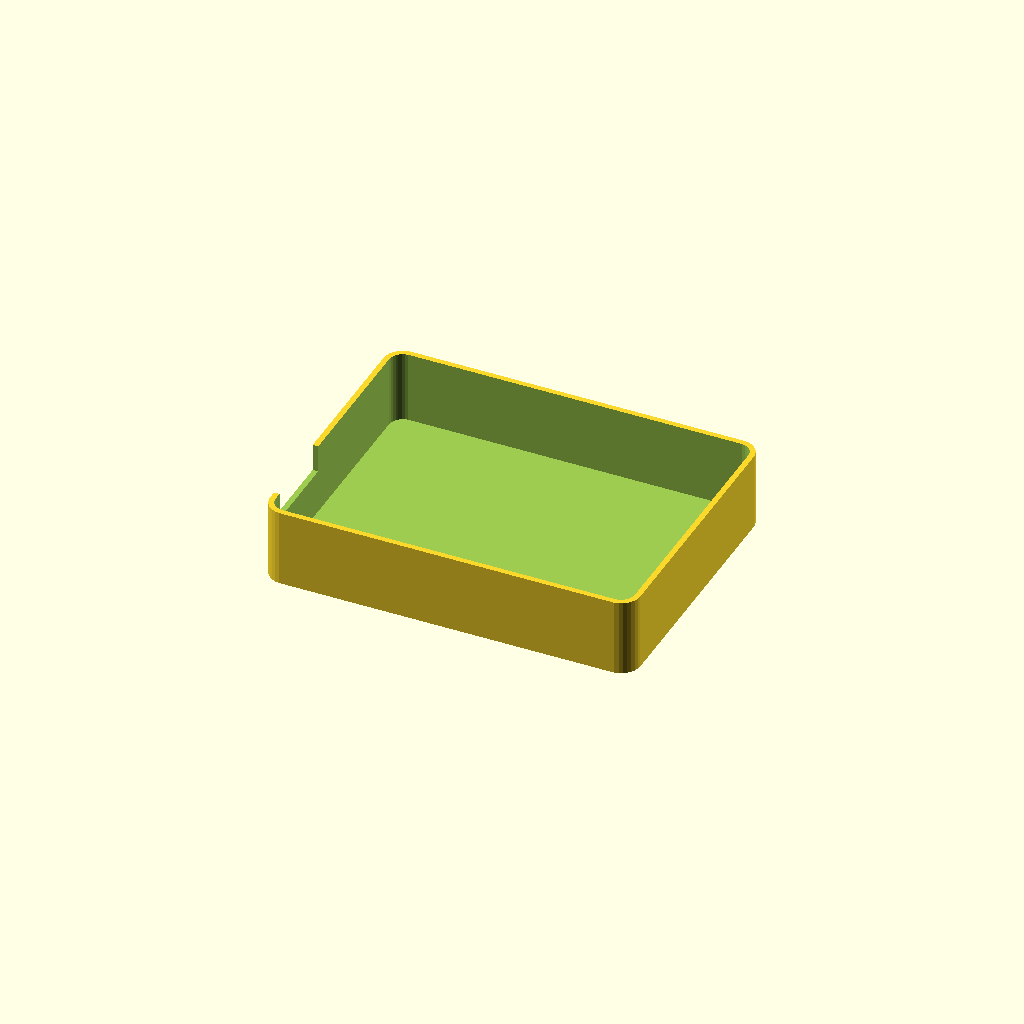
Cell 1: the model at its default parameters.
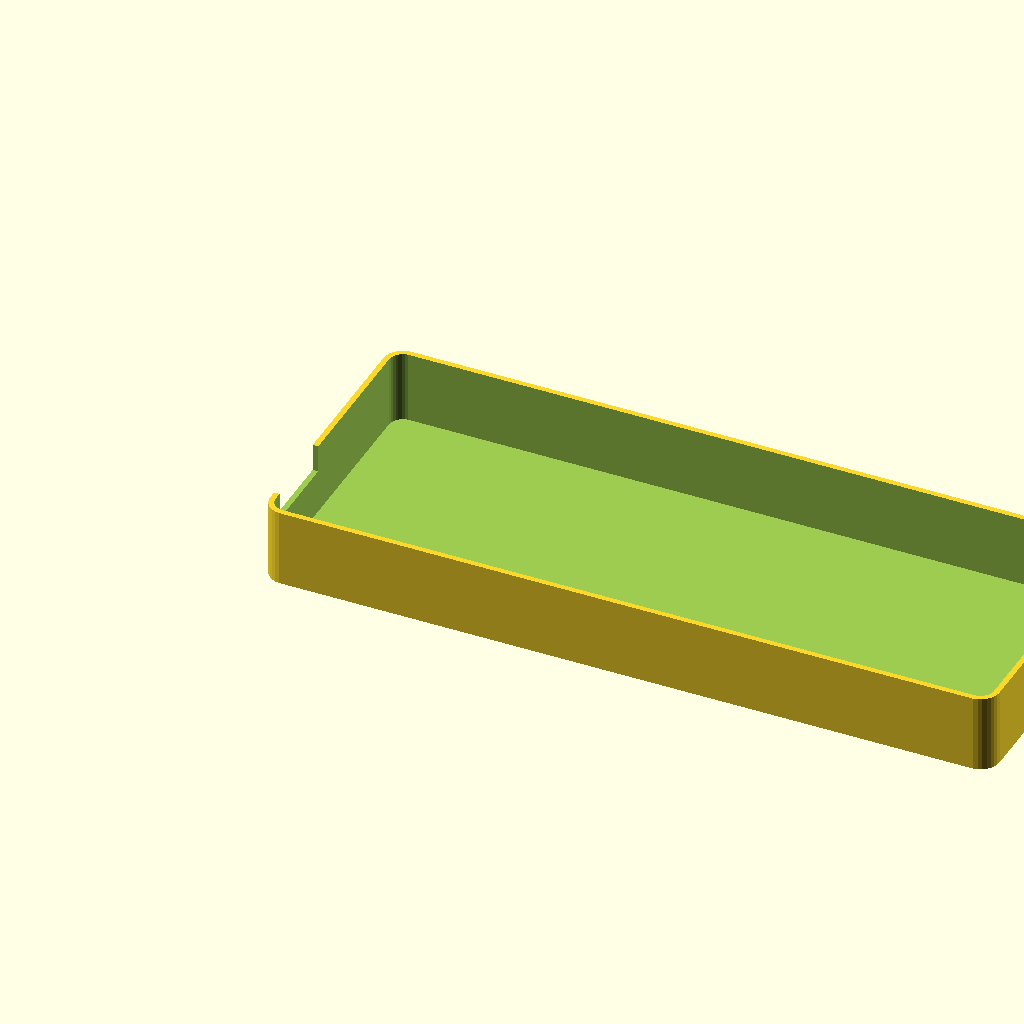
Cell 2: the same model with tp_w = 130.
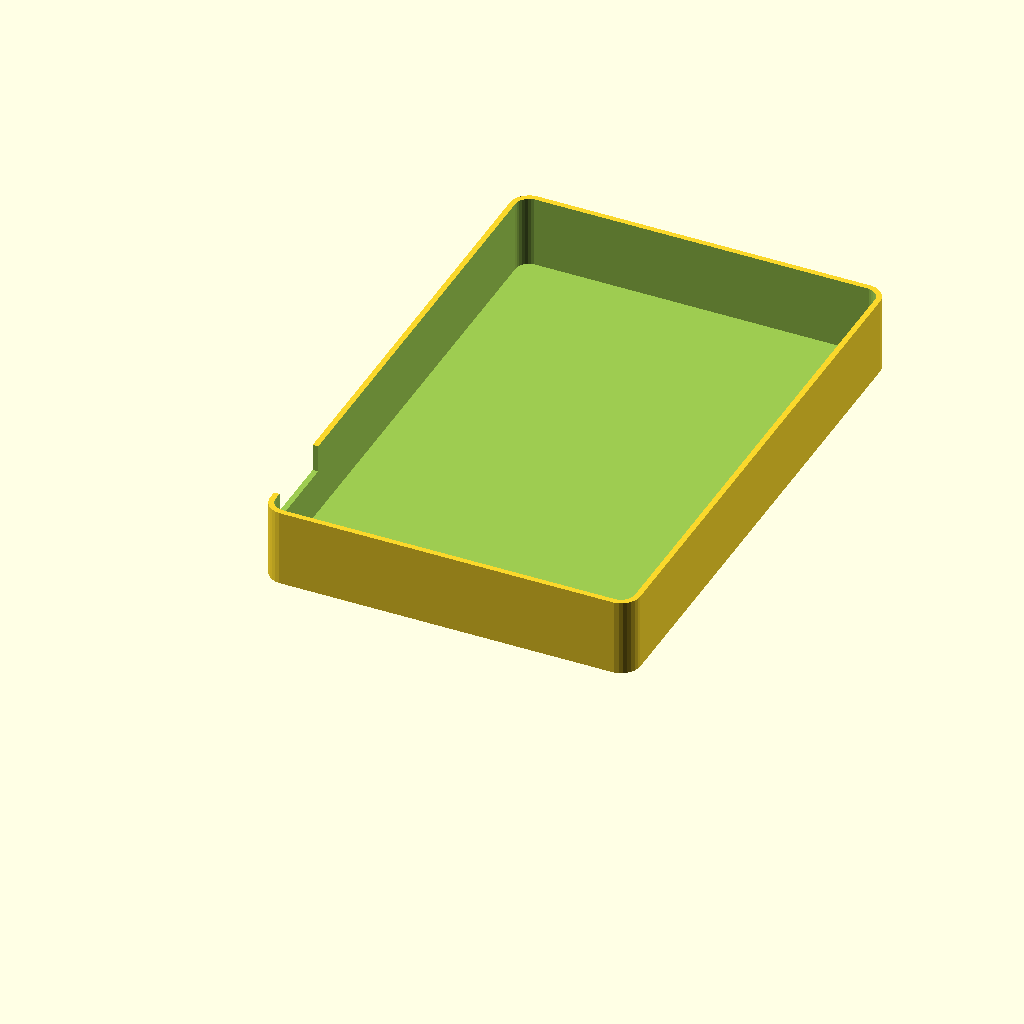
Cell 3: the same model with tp_d = 98.
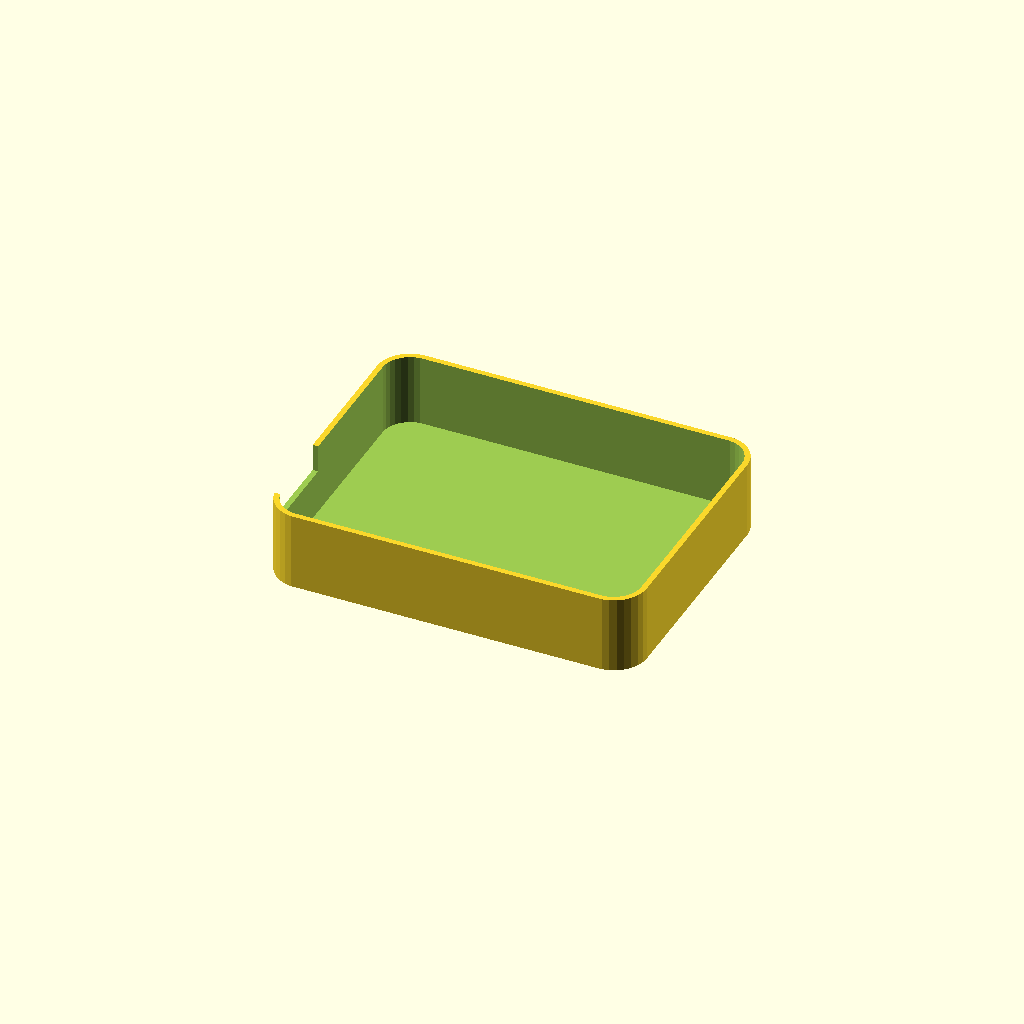
Cell 4: the same model with tp_r = 5.
One fixed orthographic camera (rotation 55°, 0°, 25°; colour scheme Cornfield) for every cell.
The OpenSCAD source (v0.2/STLs/touchpad.scad):
$fn = 30;


tp_h = 1.6;
tp_w = 65.0;
tp_d = 49.0;
tp_r = 2.5;
overlay_h = 1;

wall_t = 1;
plate_t = 0.6;

box_h = 14;
box_w = tp_w + 2*wall_t;
box_d = tp_d + 2*wall_t;
box_r = tp_r + wall_t;

module rounded_cube(x, y, z, r) {
    hull() {
        translate([r, r, 0])
        cylinder(r=r, h=z);
        translate([x-r, r, 0])
        cylinder(r=r, h=z);
        translate([x-r, y-r, 0])
        cylinder(r=r, h=z);
        translate([r, y-r, 0])
        cylinder(r=r, h=z);
    }
}


module touchpad_case() {
    difference() {
        rounded_cube(box_w, box_d, box_h, box_r);
        translate([wall_t, wall_t, overlay_h])
            rounded_cube(tp_w, tp_d, box_h, tp_r);
        translate([-5, 5, 9])
            cube([10, 15, 10]);
    }
}

touchpad_case();
Customizer parameters (derived from the source; name, type, default, range or options):
tp_h: number, default 1.6
tp_w: number, default 65
tp_d: number, default 49
tp_r: number, default 2.5
overlay_h: number, default 1
wall_t: number, default 1
plate_t: number, default 0.6
box_h: number, default 14
